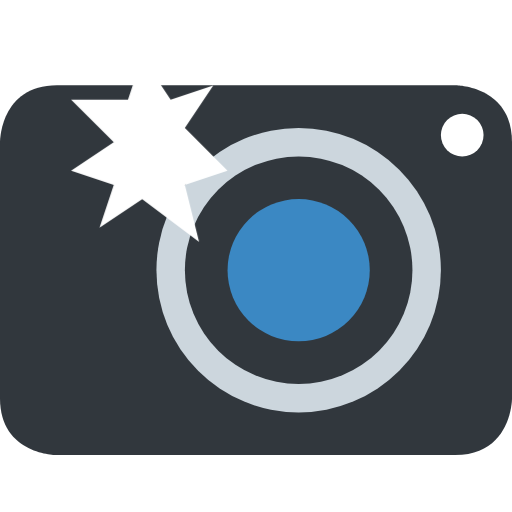
t = 0.00 s
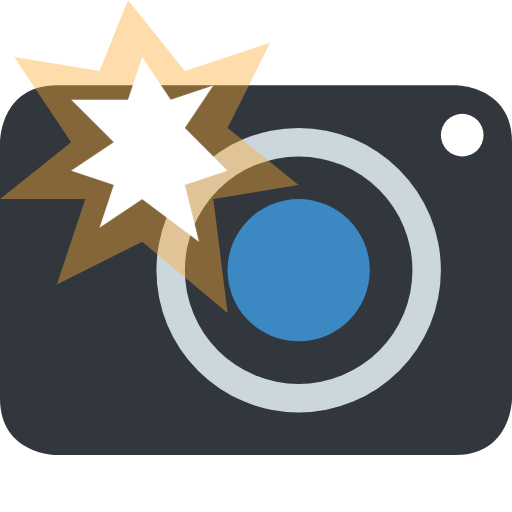
t = 0.13 s
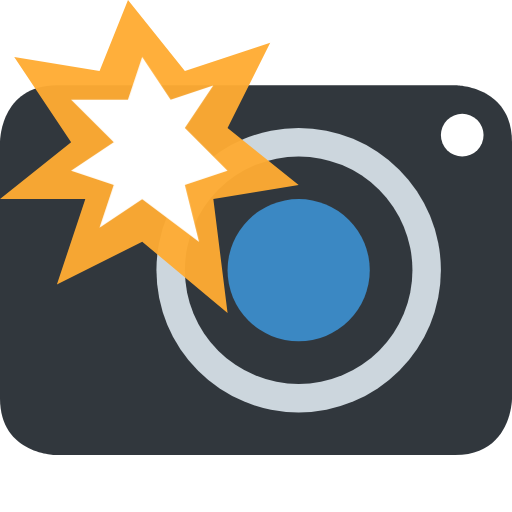
t = 0.38 s
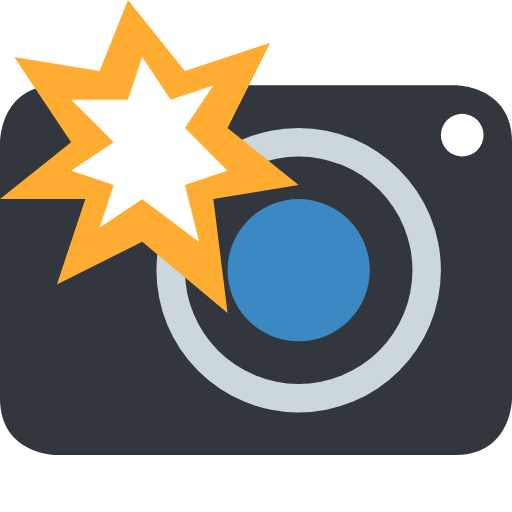
t = 0.50 s
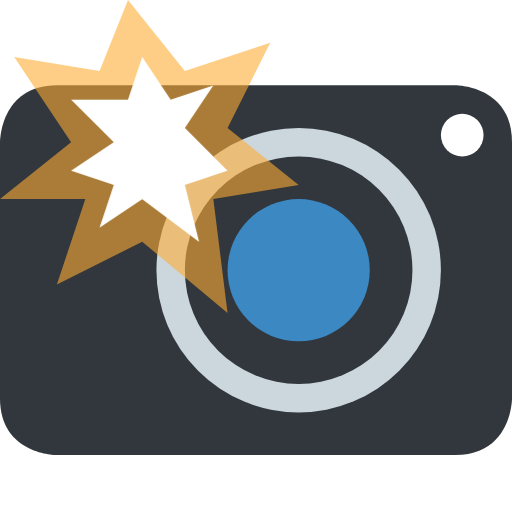
t = 0.63 s
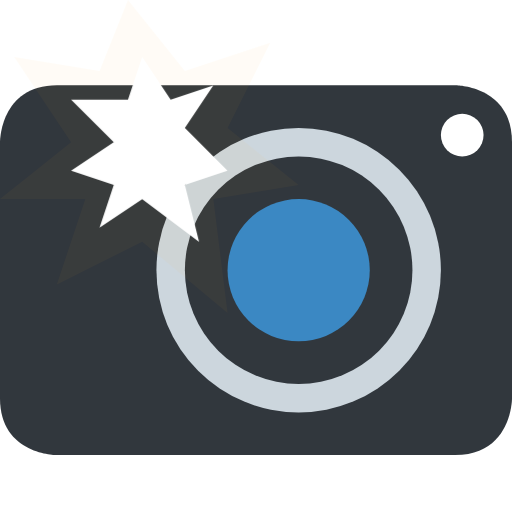
t = 0.88 s

The animated SVG that drew these frames (rendered in a browser with its animation timeline set to each time). Animation: 1 CSS @keyframes rule; one cycle of 1.00 s, repeats indefinitely.

<svg xmlns="http://www.w3.org/2000/svg" viewBox="0 0 36 36">
  <style>
    @keyframes flash {
      0%, 100% { opacity: 0; }
      50% { opacity: 1; }
    }
    #flash {
      animation: flash 1s infinite;
    }
  </style>
  <path fill="#31373D" d="M0 10s0-4 4-4h28s4 0 4 4v18s0 4-4 4H4s-4 0-4-4V10z"/>
  <circle fill="#CCD6DD" cx="21" cy="19" r="10"/>
  <circle fill="#31373D" cx="21" cy="19" r="8"/>
  <circle fill="#3B88C3" cx="21" cy="19" r="5"/>
  <circle fill="#FFF" cx="32.5" cy="9.5" r="1.5"/>
  <path id="flash" fill="#FFAC33" d="M16 9l3-6-6 2-4-5-2 5-6-1 4 6-5 4h6l-2 6 6-3 6 5-1-8 6-1z"/>
  <path fill="#FFF" d="M10 14l-3 2 1-3-3-1 3-2-3-3h4l1-3 2 3 3-1-2 3 3 3-3 1 1 4z"/>
</svg>
